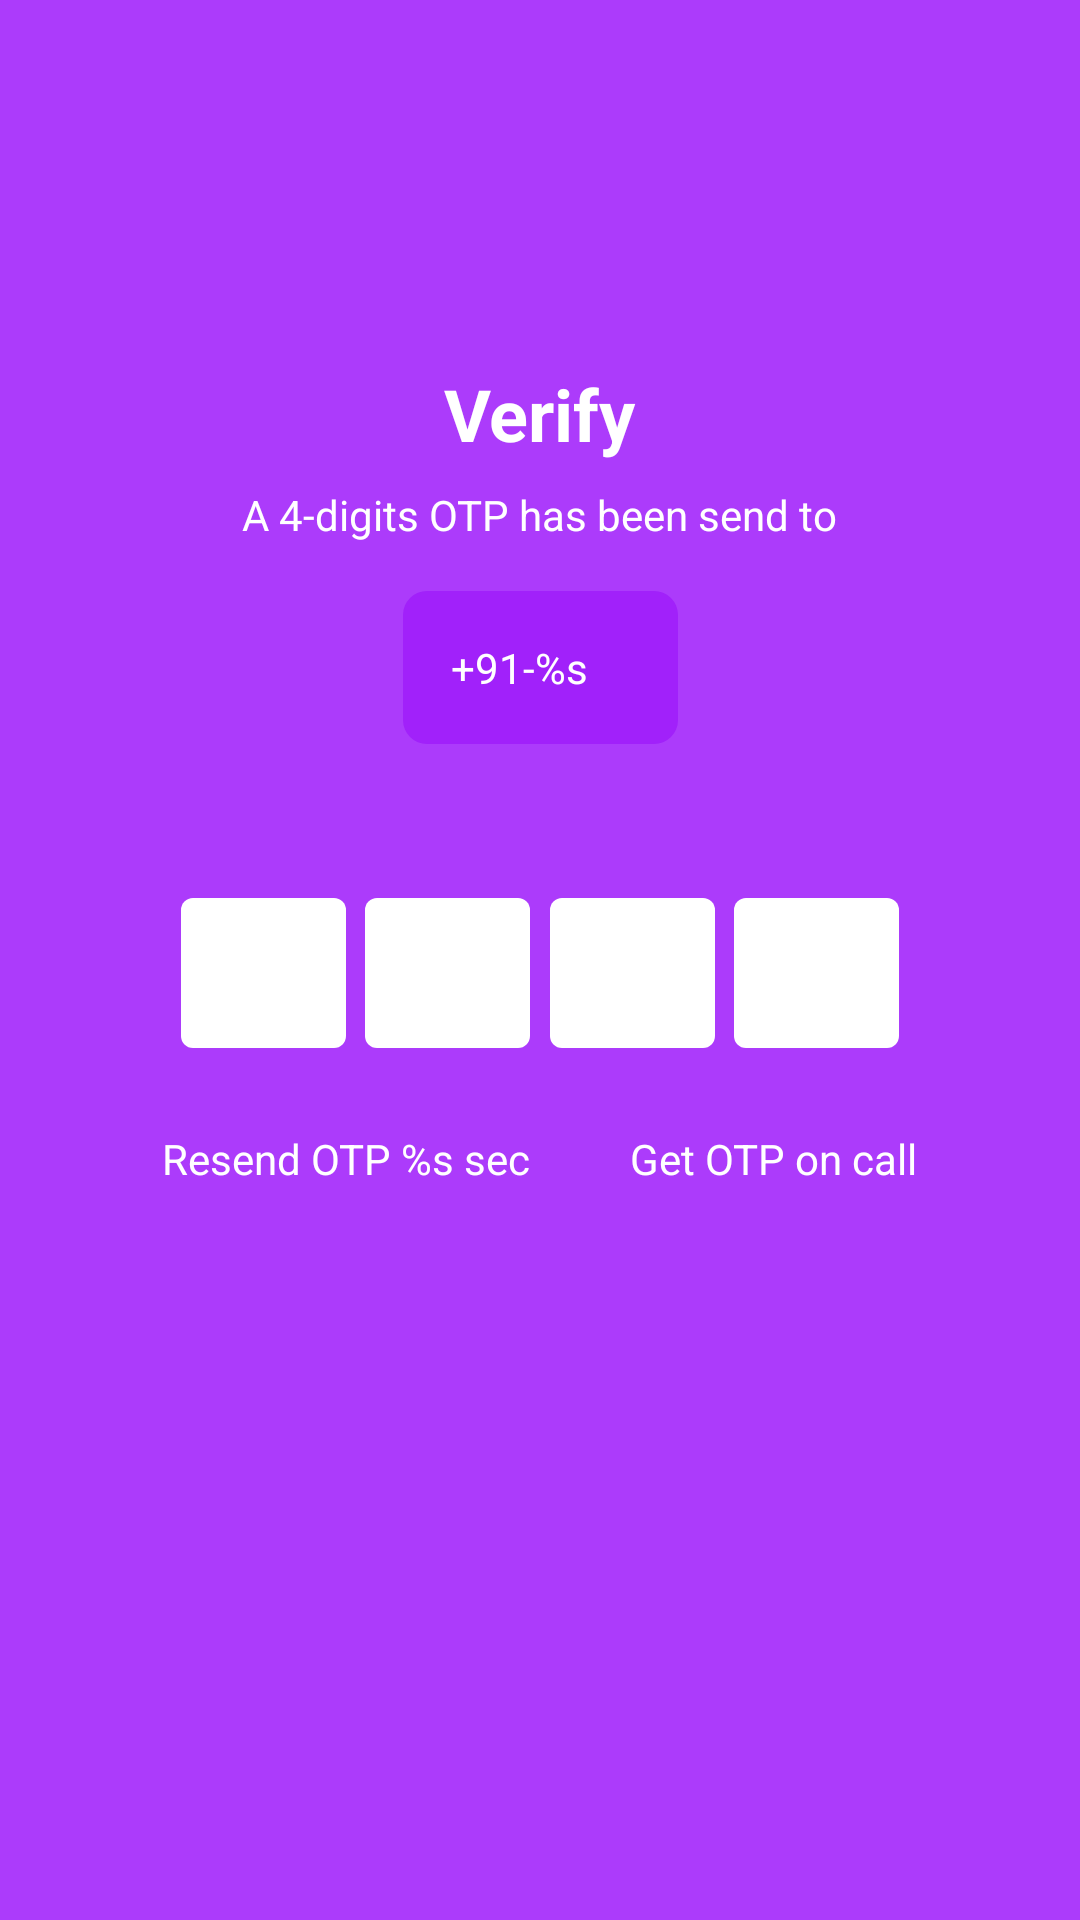

Write the Android layout XML for this screen, with the resource values it uses.
<!-- AndroidManifest.xml: application theme Theme.BYJUSClone -->
<!-- res/layout/fragment_verify.xml -->
<?xml version="1.0" encoding="utf-8"?>
<androidx.constraintlayout.widget.ConstraintLayout xmlns:android="http://schemas.android.com/apk/res/android"
    xmlns:app="http://schemas.android.com/apk/res-auto"
    xmlns:tools="http://schemas.android.com/tools"
    android:layout_width="match_parent"
    android:layout_height="match_parent"
    android:background="#AC3BFB"
    tools:context=".fragment.VerifyFragment">


    <com.google.android.material.textview.MaterialTextView
        android:id="@+id/verify_"
        android:layout_width="wrap_content"
        android:layout_height="wrap_content"
        android:text="@string/verify"
        android:textColor="@color/white"
        android:textSize="@dimen/txt_24sp"
        android:textStyle="bold"
        app:layout_constraintBottom_toBottomOf="parent"
        app:layout_constraintEnd_toEndOf="parent"
        app:layout_constraintStart_toStartOf="parent"
        app:layout_constraintTop_toTopOf="parent"
        app:layout_constraintVertical_bias="0.20" />

    <com.google.android.material.textview.MaterialTextView
        android:id="@+id/send_to_text"
        android:layout_width="wrap_content"
        android:layout_height="wrap_content"
        android:layout_marginTop="8dp"
        android:text="A 4-digits OTP has been send to"
        android:textColor="@color/white"
        app:layout_constraintBottom_toBottomOf="parent"
        app:layout_constraintEnd_toEndOf="parent"
        app:layout_constraintHorizontal_bias="0.5"
        app:layout_constraintStart_toStartOf="parent"
        app:layout_constraintTop_toBottomOf="@+id/verify_"
        app:layout_constraintVertical_bias="0.0" />

    <TextView
        android:id="@+id/number_"
        android:layout_width="wrap_content"
        android:layout_height="wrap_content"
        android:layout_marginTop="16dp"
        android:background="@drawable/number_bg"
        android:paddingHorizontal="@dimen/dimen_16dp"
        android:padding="@dimen/dimen_16dp"
        android:paddingEnd="@dimen/dimen_30dp"
        android:text="@string/_91_"
        android:textColor="@color/white"
        app:layout_constraintBottom_toBottomOf="parent"
        app:layout_constraintEnd_toEndOf="parent"
        app:layout_constraintHorizontal_bias="0.5"
        app:layout_constraintStart_toStartOf="parent"
        app:layout_constraintTop_toBottomOf="@+id/send_to_text"
        app:layout_constraintVertical_bias="0.0" />

    <ImageView
        android:id="@+id/imageView"
        android:layout_width="16dp"
        android:layout_height="16dp"
        android:layout_marginEnd="8dp"
        android:src="@drawable/ic_edit"
        app:layout_constraintBottom_toBottomOf="@+id/number_"
        app:layout_constraintEnd_toEndOf="@+id/number_"
        app:layout_constraintHorizontal_bias="1.0"
        app:layout_constraintStart_toStartOf="@+id/number_"
        app:layout_constraintTop_toTopOf="@+id/number_" />

    <com.google.android.material.textfield.TextInputEditText
        android:id="@+id/textInputEditText"
        android:layout_width="wrap_content"
        android:layout_height="wrap_content"
        android:background="@drawable/otp_bg"
        android:digits="1234567890"
        android:imeOptions="actionNext"
        android:inputType="numberDecimal"
        android:maxEms="1"
        android:maxLength="1"
        android:textAlignment="center"
        android:textIsSelectable="false"
        app:layout_constraintBottom_toBottomOf="parent"
        app:layout_constraintEnd_toEndOf="parent"
        app:layout_constraintEnd_toStartOf="@+id/textInputEditText2"
        app:layout_constraintHorizontal_bias="0.5"
        app:layout_constraintStart_toStartOf="@+id/guideline2"
        app:layout_constraintTop_toBottomOf="@+id/number_"
        app:layout_constraintVertical_bias="0.15" />

    <com.google.android.material.textfield.TextInputEditText
        android:id="@+id/textInputEditText2"
        android:layout_width="wrap_content"
        android:layout_height="wrap_content"
        android:background="@drawable/otp_bg"
        android:digits="1234567890"
        android:imeOptions="actionNext"
        android:inputType="numberDecimal"
        android:maxEms="1"
        android:maxLength="1"
        android:textAlignment="center"
        android:textIsSelectable="false"
        app:layout_constraintBottom_toBottomOf="parent"
        app:layout_constraintEnd_toEndOf="parent"
        app:layout_constraintEnd_toStartOf="@+id/textInputEditText3"
        app:layout_constraintHorizontal_bias="0.5"
        app:layout_constraintStart_toEndOf="@+id/textInputEditText"
        app:layout_constraintTop_toBottomOf="@+id/number_"
        app:layout_constraintVertical_bias="0.15" />

    <com.google.android.material.textfield.TextInputEditText
        android:id="@+id/textInputEditText3"
        android:layout_width="wrap_content"
        android:layout_height="wrap_content"
        android:background="@drawable/otp_bg"
        android:digits="1234567890"
        android:imeOptions="actionNext"
        android:inputType="numberDecimal"
        android:maxEms="1"
        android:maxLength="1"
        android:textAlignment="center"
        android:textIsSelectable="false"
        app:layout_constraintBottom_toBottomOf="parent"
        app:layout_constraintEnd_toEndOf="parent"
        app:layout_constraintEnd_toStartOf="@+id/textInputEditText4"
        app:layout_constraintHorizontal_bias="0.5"
        app:layout_constraintStart_toEndOf="@+id/textInputEditText2"
        app:layout_constraintTop_toBottomOf="@+id/number_"
        app:layout_constraintVertical_bias="0.15" />

    <com.google.android.material.textfield.TextInputEditText
        android:id="@+id/textInputEditText4"
        android:layout_width="wrap_content"
        android:layout_height="wrap_content"
        android:background="@drawable/otp_bg"
        android:digits="1234567890"
        android:imeOptions="actionNext"
        android:inputType="numberDecimal"
        android:maxEms="1"
        android:maxLength="1"
        android:textAlignment="center"
        android:textIsSelectable="false"
        app:layout_constraintBottom_toBottomOf="parent"
        app:layout_constraintEnd_toStartOf="@+id/guideline3"
        app:layout_constraintHorizontal_bias="0.5"
        app:layout_constraintStart_toEndOf="@+id/textInputEditText3"
        app:layout_constraintTop_toBottomOf="@+id/number_"
        app:layout_constraintVertical_bias="0.15" />

    <androidx.constraintlayout.widget.Guideline
        android:id="@+id/guideline2"
        android:layout_width="wrap_content"
        android:layout_height="wrap_content"
        android:orientation="vertical"
        app:layout_constraintGuide_percent="0.15" />

    <androidx.constraintlayout.widget.Guideline
        android:id="@+id/guideline3"
        android:layout_width="wrap_content"
        android:layout_height="wrap_content"
        android:orientation="vertical"
        app:layout_constraintGuide_percent="0.85" />

    <TextView
        android:id="@+id/textView4"
        android:layout_width="wrap_content"
        android:layout_height="wrap_content"
        android:text="Resend OTP %s sec"
        android:textColor="@color/white"
        app:layout_constraintBottom_toBottomOf="parent"
        app:layout_constraintEnd_toEndOf="parent"
        app:layout_constraintHorizontal_bias="0.0"
        app:layout_constraintStart_toStartOf="@+id/guideline2"
        app:layout_constraintTop_toBottomOf="@+id/textInputEditText"
        app:layout_constraintVertical_bias="0.1" />

    <TextView
        android:id="@+id/get_otp_on_call"
        android:layout_width="wrap_content"
        android:layout_height="wrap_content"
        android:text="Get OTP on call"
        android:textColor="@color/white"
        app:layout_constraintBottom_toBottomOf="parent"
        app:layout_constraintEnd_toStartOf="@+id/guideline3"
        app:layout_constraintHorizontal_bias="1.0"
        app:layout_constraintStart_toStartOf="parent"
        app:layout_constraintTop_toBottomOf="@+id/textInputEditText4"
        app:layout_constraintVertical_bias="0.1" />

</androidx.constraintlayout.widget.ConstraintLayout>
<!-- resources referenced by this layout -->
<resources>
  <color name="white">#FFFFFFFF</color>
  <dimen name="dimen_16dp">16dp</dimen>
  <dimen name="dimen_30dp">30dp</dimen>
  <dimen name="txt_24sp">24sp</dimen>
  <!-- drawable number_bg (drawable) -->
  <?xml version="1.0" encoding="utf-8"?>
  <shape xmlns:android="http://schemas.android.com/apk/res/android"
      android:shape="rectangle">
      <solid android:color="#A121FA"/>
      <corners android:radius="@dimen/dimen_8dp"/>
  
  </shape>
  <!-- drawable otp_bg (drawable) -->
  <?xml version="1.0" encoding="utf-8"?>
  <shape xmlns:android="http://schemas.android.com/apk/res/android"
      android:shape="rectangle">
      <solid android:color="@color/white"/>
      <corners android:radius="4dp"/>
      <size android:height="50dp" android:width="55dp"/>
  </shape>
  <string name="_91_">+91-%s</string>
  <string name="verify">Verify</string>
  <style name="Theme.BYJUSClone" parent="Base.Theme.BYJUSClone" />
  <dimen name="dimen_8dp">8dp</dimen>
  <style name="Base.Theme.BYJUSClone" parent="Theme.Material3.DayNight.NoActionBar">
          
          
      </style>
</resources>
